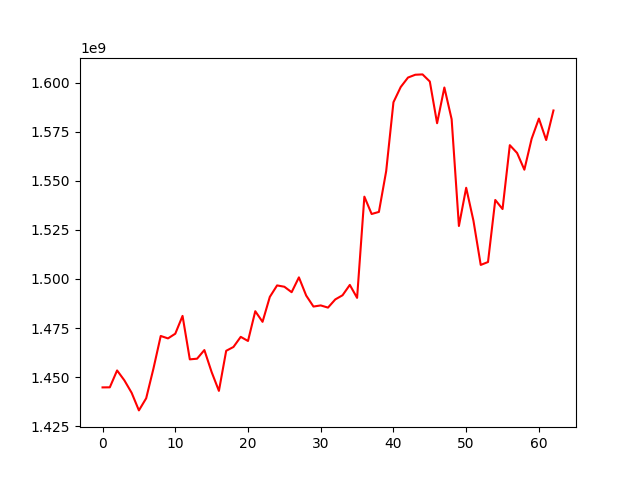

The data file committed next to this chart (first rows):
, 0
0, 1444757859
1, 1444797383
2, 1453389523
3, 1448356026
4, 1442008330
5, 1433042345
6, 1439221718
7, 1454368757
8, 1470951087
9, 1469713324
10, 1472100335
11, 1481174370
12, 1459039869
13, 1459378470
14, 1463774814
15, 1452561882
16, 1442985460
17, 1463397840
18, 1465347389
19, 1470502577
20, 1468401417
21, 1483563459
22, 1478151234
23, 1490851642
24, 1496702655
25, 1496024072
26, 1493242984
27, 1500804243
28, 1491542075
29, 1485939235
30, 1486510400
31, 1485400862
32, 1489563967
33, 1491689929
34, 1496955450
35, 1490360167
36, 1541910523
37, 1533083398
38, 1534140004
39, 1554916022
40, 1589999753
41, 1597762750
42, 1602577377
43, 1604005318
44, 1604182040
45, 1600556904
46, 1579306752
47, 1597508596
48, 1581357127
49, 1526973292
50, 1546441566
51, 1529638746
52, 1507134717
53, 1508616725
54, 1540227984
55, 1535595030
56, 1568136128
57, 1564152441
58, 1555643131
59, 1571397050
... 3 more rows
